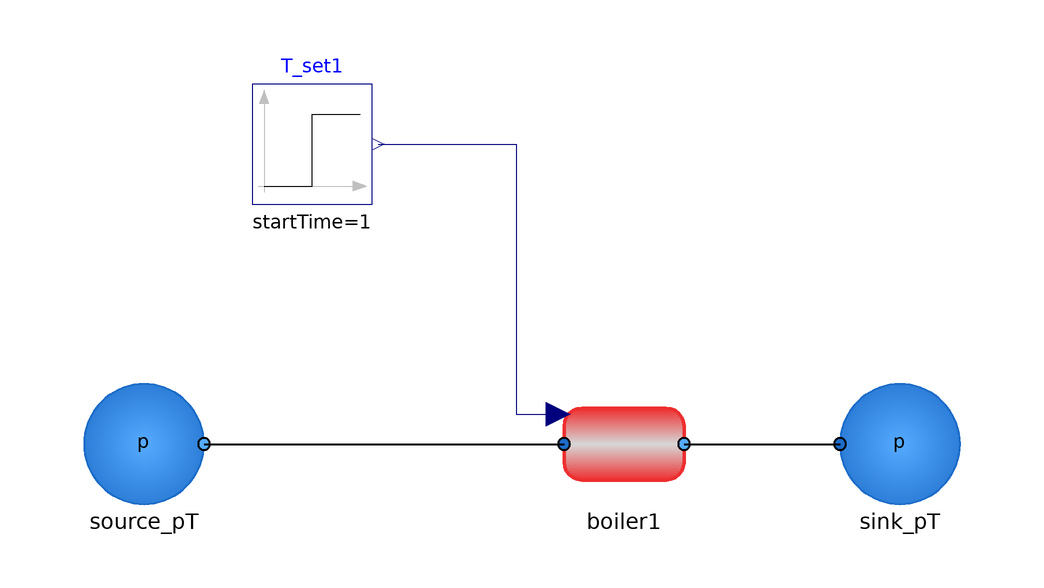

The component connection diagram of the Modelica model below, drawn from its own Placement and Line annotations.

model SingleBoiler
        extends Modelica.Icons.Example
        annotation (Icon(coordinateSystem(preserveAspectRatio=false)), Diagram(
              coordinateSystem(preserveAspectRatio=false)));
        Components.Thermal.Boiler boiler1
          annotation (Placement(transformation(extent={{-10,-10},{10,10}})));
        Modelica.Blocks.Sources.Step T_set1(
          offset=0,
          startTime=1,
          height=30)
          annotation (Placement(transformation(extent={{-62,40},{-42,60}})));
        Components.Sources.Sink_pT sink_pT
          annotation (Placement(transformation(extent={{36,-10},{56,10}})));
        Components.Sources.Source_pT source_pT(p=110000)
          annotation (Placement(transformation(extent={{-90,-10},{-70,10}})));
      equation
        connect(T_set1.y, boiler1.T_ref) annotation (Line(points={{-41,50},{-18,
                50},{-18,5},{-11,5}},        color={0,0,127}));
        connect(boiler1.port_b, sink_pT.port_a) annotation (Line(
            points={{10,0},{36,0}},
            color={0,0,0},
            thickness=0.5));
        connect(source_pT.port_b, boiler1.port_a) annotation (Line(
            points={{-70,0},{-10,0}},
            color={0,0,0},
            thickness=0.5));
      end SingleBoiler;